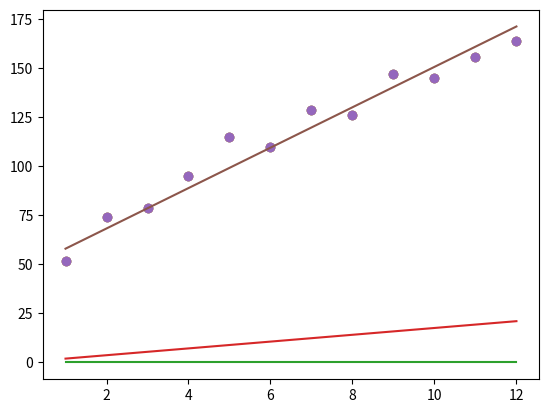

Reproduce this figure in Python.
# -*- coding: utf-8 -*-
"""Untitled0.ipynb

Automatically generated by Colaboratory.

Original file is located at
    https://colab.research.google.com/<link-removed>
"""

def get_gradient_at_b(x,y,m,b):
  diff = sum([y_i-(m*x_i+b) for x_i,y_i in zip(x,y)])
  b_gradient = diff * (-2/len(x))

  return b_gradient

def get_gradient_at_m(x,y,m,b):
  diff = sum([x_i*(y_i - (m*x_i+b))for x_i,y_i in zip(x,y)])
  m_gradient = diff * (-2/len(x))

  return m_gradient

def step_gradient(x,y,m_current,b_current,learning_rate):
  b_gradient = get_gradient_at_b(x,y,m_current,b_current)
  m_gradient = get_gradient_at_m(x,y,m_current,b_current)
  b_current -= b_gradient * learning_rate
  m_current -= m_gradient * learning_rate

  return (b_current,m_current)

from matplotlib import pyplot as plt

month = [1,2,3,4,5,6,7,8,9,10,11,12]
revenue = [52, 74, 79, 95, 115, 110, 129, 126, 147, 145, 156, 164]

plt.plot(month, revenue, 'o')
plt.show()

plt.plot(month, revenue, 'o')

b1 = 0
m1 = 0

y1 = [m1 * months + b1 for months in month ]
plt.plot(month, y1)

b2, m2 = step_gradient(month, revenue, b1, m1, 0.001)
y2 = [m2 * months + b2 for months in month ]

plt.plot(month, y2)

plt.show()

import numpy as np


month = np.array([1,2,3,4,5,6,7,8,9,10,11,12])
revenue =  np.array([52, 74, 79, 95, 115, 110, 129, 126, 147, 145, 156, 164])

m = 0
b = 0 

n_data = len(month)

epoch = 500
learning_rate = 0.01

for i in range(epoch):
  hypothesls = m * month + b1
  loss = np.sum((hypothesls - revenue)**2) / n_data
  m_gradient = np.sum((m*month - revenue + b) *2 * month) / n_data
  b_gradient = np.sum((m*month - revenue + b) *2) / n_data

  m -= learning_rate * m_gradient
  b -= learning_rate * b_gradient

  if i % 10 ==0:
    print('Epoch ({:10d}/{:10d}) loss : {:10f}, m : {:10f}, b : {:10f}'.format(i,epoch,loss,m,b))
print ('m : {:10f}' . format(m))
print ('b : {:10f}' . format(b))
print ('result :')
print (m*month+b)

y = [m * x + b for x in month]

plt.plot(month, revenue, 'o')
plt.plot(month, y)
plt.show()